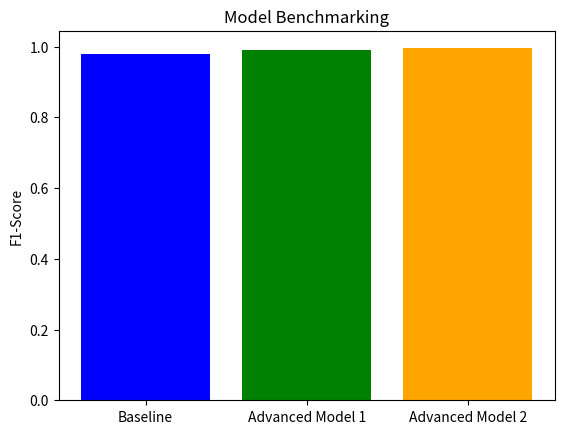

The matplotlib source for this figure: (Note: this script raises an exception after producing the figure.)
import matplotlib.pyplot as plt

def visualize_benchmarking():
    """
    Generate benchmarking visualizations.
    """
    # Example F1 scores for benchmarking
    models = ['Baseline', 'Advanced Model 1', 'Advanced Model 2']
    f1_scores = [0.98, 0.99, 0.995]  # Replace with your actual scores

    # Plot benchmarking
    plt.bar(models, f1_scores, color=['blue', 'green', 'orange'])
    plt.ylabel('F1-Score')
    plt.title('Model Benchmarking')
    plt.savefig("evaluations/model_benchmark.png")

if __name__ == "__main__":
    visualize_benchmarking()